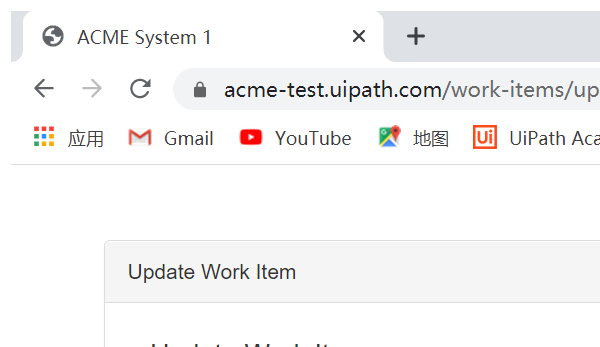
Task: Robotic Enterprise Framework
Workflow: UpdataWorkItem

Step 1: Attach Browser 'chrome.exe ACME' in window 'ACME System 1' (chrome.exe)

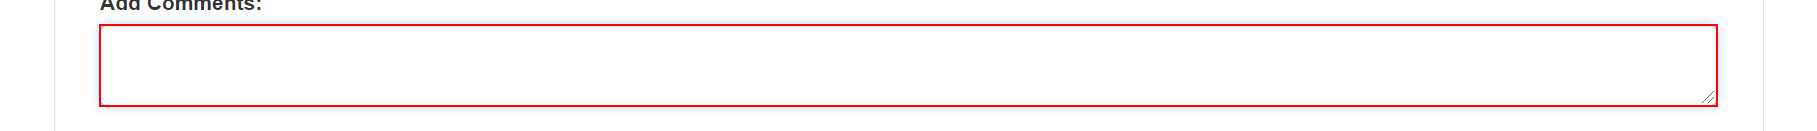
Step 2: Set Text 'TEXTAREA  newComment' on the text box in window 'ACME System 1' (chrome.exe)

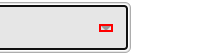
Step 3: click on the element in window 'ACME System 1' (chrome.exe)

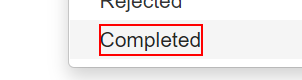
Step 4: click on the element 'Completed' in window 'ACME System 1' (chrome.exe)

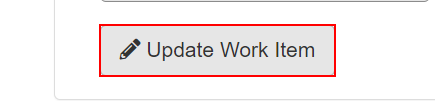
Step 5: click on the button in window 'ACME System 1' (chrome.exe)

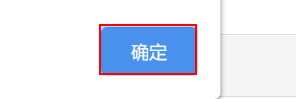
Step 6: click on the push button '确定' in window 'ACME System 1 - Google Chrome' (chrome.exe)
